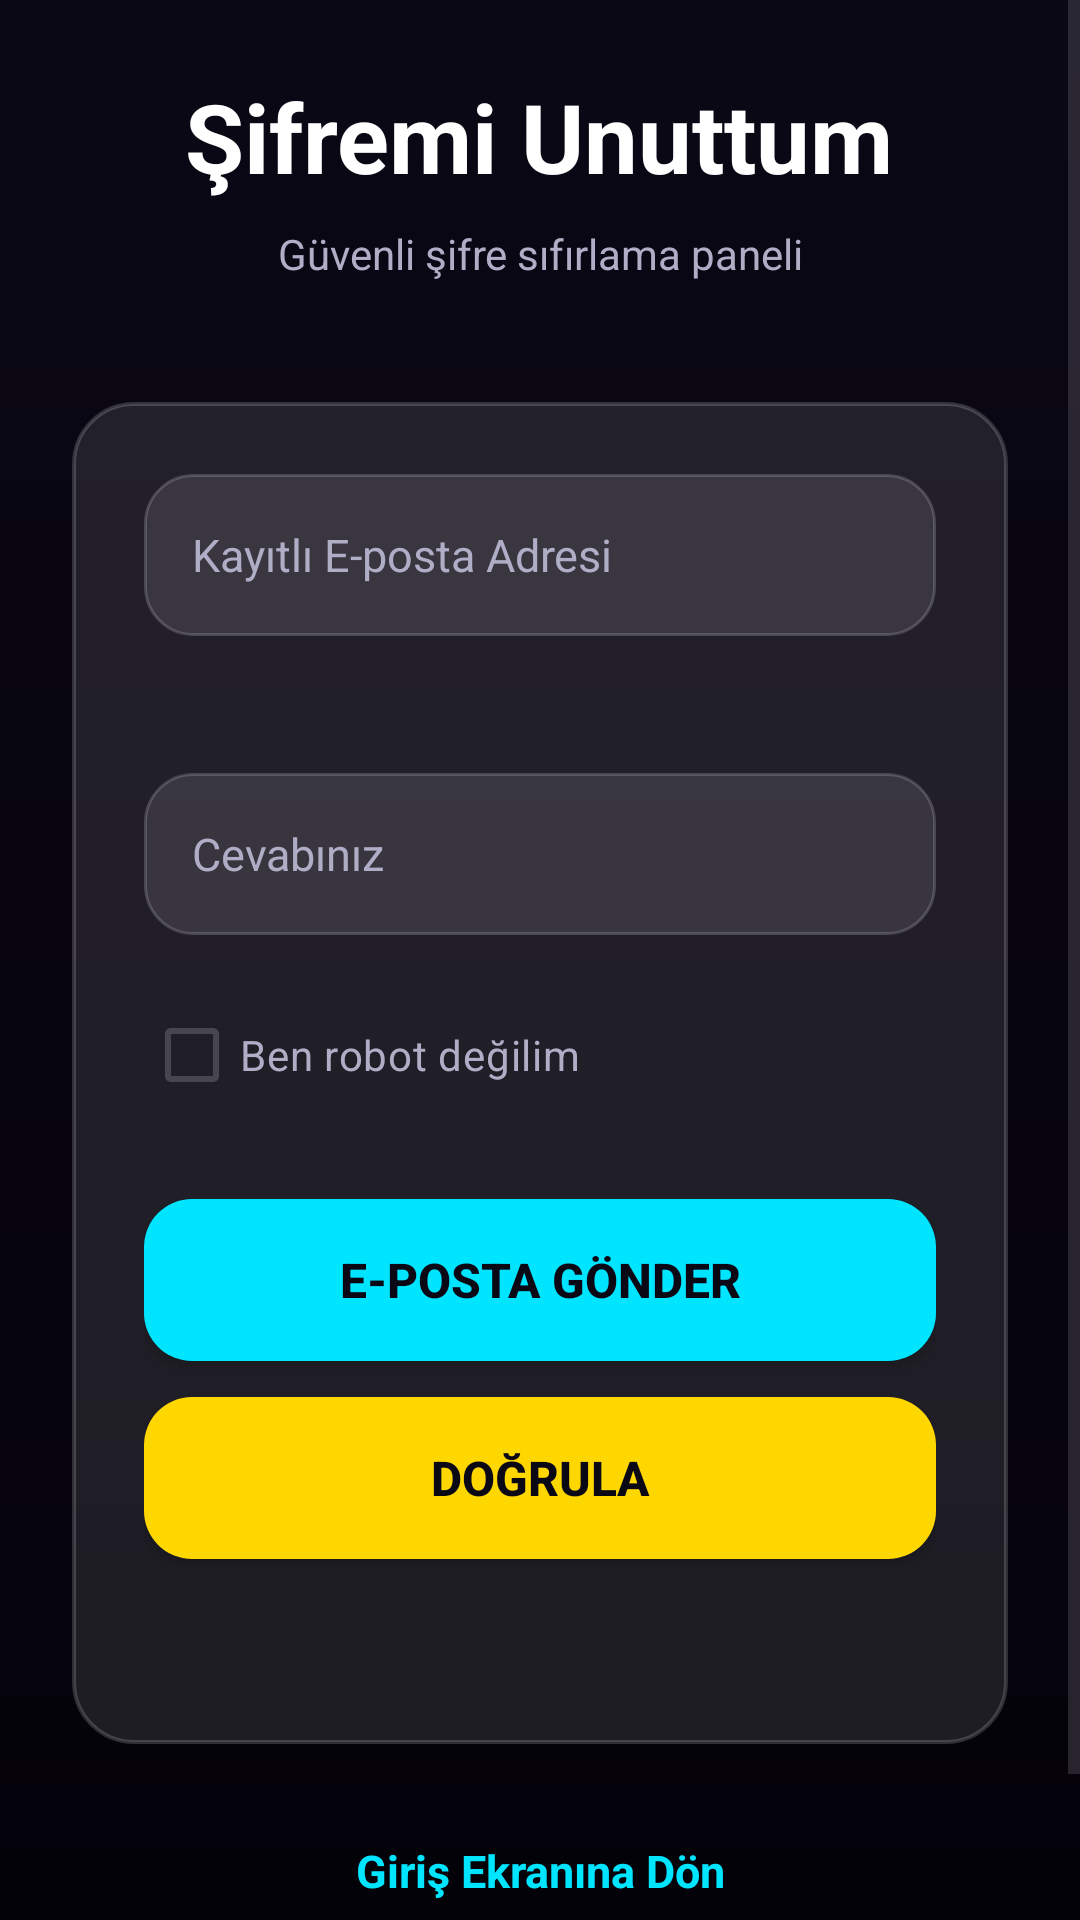

Here is an Android app screen rendered from its layout file. Give the layout XML and the strings, colors and styles it references.
<!-- AndroidManifest.xml: application theme Theme.SifreliKasam -->
<!-- res/layout/activity_password_forget.xml -->
<?xml version="1.0" encoding="utf-8"?>
<androidx.constraintlayout.widget.ConstraintLayout xmlns:android="http://schemas.android.com/apk/res/android"
    xmlns:app="http://schemas.android.com/apk/res-auto"
    xmlns:tools="http://schemas.android.com/tools"
    android:layout_width="match_parent"
    android:layout_height="match_parent"
    android:background="@drawable/bg_main_gradient"
    tools:context=".PasswordForgetActivity">

    <ScrollView
        android:layout_width="match_parent"
        android:layout_height="match_parent"
        android:fillViewport="true">

        <LinearLayout
            android:layout_width="match_parent"
            android:layout_height="wrap_content"
            android:orientation="vertical"
            android:gravity="center"
            android:padding="24dp">

            
            <TextView
                android:id="@+id/textView7"
                android:layout_width="wrap_content"
                android:layout_height="wrap_content"
                android:text="Şifremi Unuttum"
                android:textColor="@color/white"
                android:textSize="32sp"
                android:textStyle="bold"
                android:gravity="center" />

            <TextView
                android:layout_width="wrap_content"
                android:layout_height="wrap_content"
                android:layout_marginTop="8dp"
                android:text="Güvenli şifre sıfırlama paneli"
                android:textColor="@color/text_secondary"
                android:textSize="14sp"
                android:gravity="center" />

            
            <LinearLayout
                android:layout_width="match_parent"
                android:layout_height="wrap_content"
                android:layout_marginTop="40dp"
                android:background="@drawable/round_corner_buttom"
                android:orientation="vertical"
                android:padding="24dp">

                
                <EditText
                    android:id="@+id/username"
                    android:layout_width="match_parent"
                    android:layout_height="54dp"
                    android:background="@drawable/rounded_corner"
                    android:hint="Kayıtlı E-posta Adresi"
                    android:inputType="textEmailAddress"
                    android:paddingStart="16dp"
                    android:paddingLeft="16dp"
                    android:textColor="@color/white"
                    android:textColorHint="@color/text_secondary"
                    android:singleLine="true"
                    android:textSize="15sp"
                    android:layout_marginBottom="16dp" />

                
                <TextView
                    android:id="@+id/questionTextView"
                    android:layout_width="match_parent"
                    android:layout_height="wrap_content"
                    android:textColor="@color/white"
                    android:textSize="16sp"
                    android:layout_marginBottom="8dp"
                    tools:text="Güvenlik Sorusu:" />

                <EditText
                    android:id="@+id/answerEditText"
                    android:layout_width="match_parent"
                    android:layout_height="54dp"
                    android:background="@drawable/rounded_corner"
                    android:hint="Cevabınız"
                    android:paddingStart="16dp"
                    android:paddingLeft="16dp"
                    android:textColor="@color/white"
                    android:textColorHint="@color/text_secondary"
                    android:textSize="15sp"
                    android:layout_marginBottom="16dp" />

                
                <LinearLayout
                    android:layout_width="match_parent"
                    android:layout_height="wrap_content"
                    android:orientation="horizontal"
                    android:gravity="center_vertical"
                    android:layout_marginBottom="24dp">

                    <CheckBox
                        android:id="@+id/check_box"
                        android:layout_width="wrap_content"
                        android:layout_height="wrap_content"
                        android:text="Ben robot değilim"
                        android:textColor="@color/text_secondary"
                        android:textSize="14sp"
                        android:buttonTint="@color/cyan_accent" />

                    <View
                        android:layout_width="0dp"
                        android:layout_height="1dp"
                        android:layout_weight="1" />

                    <ImageView
                        android:id="@+id/imageView1"
                        android:layout_width="60dp"
                        android:layout_height="30dp"
                        app:srcCompat="@drawable/recaptcha"
                        android:scaleType="fitCenter" />
                </LinearLayout>

                
                <Button
                    android:id="@+id/btnMailGonder"
                    android:layout_width="match_parent"
                    android:layout_height="54dp"
                    android:background="@drawable/btn_cyan_accent"
                    app:backgroundTint="@color/cyan_accent"
                    android:text="E-posta Gönder"
                    android:textColor="@color/deep_purple"
                    android:textStyle="bold"
                    android:textSize="16sp"
                    android:layout_marginBottom="12dp" />

                
                <Button
                    android:id="@+id/btnDogrula"
                    android:layout_width="match_parent"
                    android:layout_height="54dp"
                    android:background="@drawable/btn_cyan_accent"
                    app:backgroundTint="@color/gold_accent"
                    android:text="Doğrula"
                    android:textColor="@color/deep_purple"
                    android:textStyle="bold"
                    android:textSize="16sp" />

                
                <TextView
                    android:id="@+id/resultTextView"
                    android:layout_width="match_parent"
                    android:layout_height="wrap_content"
                    android:layout_marginTop="16dp"
                    android:textColor="@color/cyan_accent"
                    android:textSize="16sp"
                    android:gravity="center"
                    tools:text="Başarılı" />
            </LinearLayout>

            
            <TextView
                android:id="@+id/btngeridon"
                android:layout_width="wrap_content"
                android:layout_height="wrap_content"
                android:layout_marginTop="32dp"
                android:text="Giriş Ekranına Dön"
                android:textColor="@color/cyan_accent"
                android:textStyle="bold"
                android:textSize="15sp"
                android:gravity="center" />

            <TextView
                android:id="@+id/btnUyeol"
                android:layout_width="wrap_content"
                android:layout_height="wrap_content"
                android:layout_marginTop="16dp"
                android:text="Henüz hesabınız yok mu? Kaydol"
                android:textColor="@color/text_secondary"
                android:textSize="14sp"
                android:gravity="center" />
        </LinearLayout>
    </ScrollView>

    
    <androidx.constraintlayout.widget.ConstraintLayout
        android:id="@+id/linearLayout"
        android:layout_width="1dp"
        android:layout_height="1dp"
        android:visibility="gone"
        app:layout_constraintTop_toTopOf="parent"
        app:layout_constraintStart_toStartOf="parent" />

    <ImageView
        android:id="@+id/imageView"
        android:layout_width="1dp"
        android:layout_height="1dp"
        android:visibility="gone" />

    <TextView
        android:id="@+id/text"
        android:layout_width="1dp"
        android:layout_height="1dp"
        android:visibility="gone" />

    <ImageView
        android:id="@+id/imageView4"
        android:layout_width="1dp"
        android:layout_height="1dp"
        android:visibility="gone" />

</androidx.constraintlayout.widget.ConstraintLayout>
<!-- resources referenced by this layout -->
<resources>
  <color name="cyan_accent">#00E5FF</color>
  <color name="deep_purple">#0B0816</color>
  <color name="gold_accent">#FFD700</color>
  <color name="text_secondary">#B0AEC7</color>
  <color name="white">#FFFFFFFF</color>
  <!-- drawable bg_main_gradient (drawable) -->
  <?xml version="1.0" encoding="utf-8"?>
  <shape xmlns:android="http://schemas.android.com/apk/res/android"
      android:shape="rectangle">
      <gradient
          android:angle="270"
          android:startColor="@color/deep_purple"
          android:endColor="@color/navy_gradient_end"
          android:type="linear" />
  </shape>
  <!-- drawable btn_cyan_accent (drawable) -->
  <?xml version="1.0" encoding="utf-8"?>
  <selector xmlns:android="http://schemas.android.com/apk/res/android">
      <item android:state_pressed="true">
          <shape>
              <solid android:color="#00B8D4" />
              <corners android:radius="16dp" />
          </shape>
      </item>
      <item>
          <shape>
              <solid android:color="@color/cyan_accent" />
              <corners android:radius="16dp" />
          </shape>
      </item>
  </selector>
  <!-- drawable round_corner_buttom (drawable) -->
  <?xml version="1.0" encoding="utf-8"?>
  <shape xmlns:android="http://schemas.android.com/apk/res/android">
      <solid android:color="@color/glass_white" />
      <stroke
          android:width="1.2dp"
          android:color="@color/glass_white_border" />
      <corners android:radius="20dp" />
  </shape>
  <!-- drawable rounded_corner (drawable) -->
  <?xml version="1.0" encoding="utf-8"?>
  <shape xmlns:android="http://schemas.android.com/apk/res/android">
      <solid android:color="@color/glass_white" />
      <stroke
          android:width="1dp"
          android:color="@color/glass_white_border" />
      <corners android:radius="16dp" />
  </shape>
  <style name="Theme.SifreliKasam" parent="Base.Theme.SifreliKasam" />
  <color name="navy_gradient_end">#040209</color>
  <color name="glass_white">#1AFFFFFF</color>
  <color name="glass_white_border">#2CFFFFFF</color>
  <style name="Base.Theme.SifreliKasam" parent="Theme.Material3.DayNight.NoActionBar">
          
          
      </style>
</resources>
